Run: headless pygame with SDL's dummy video driver; simulated clock (each Clock.tick advances the game by its frame time, no real sleeping); random seed 0; keys injected as events and as key.get_pressed() state; no mouse input; restart key C tapped at the start of phases 3 and 4.
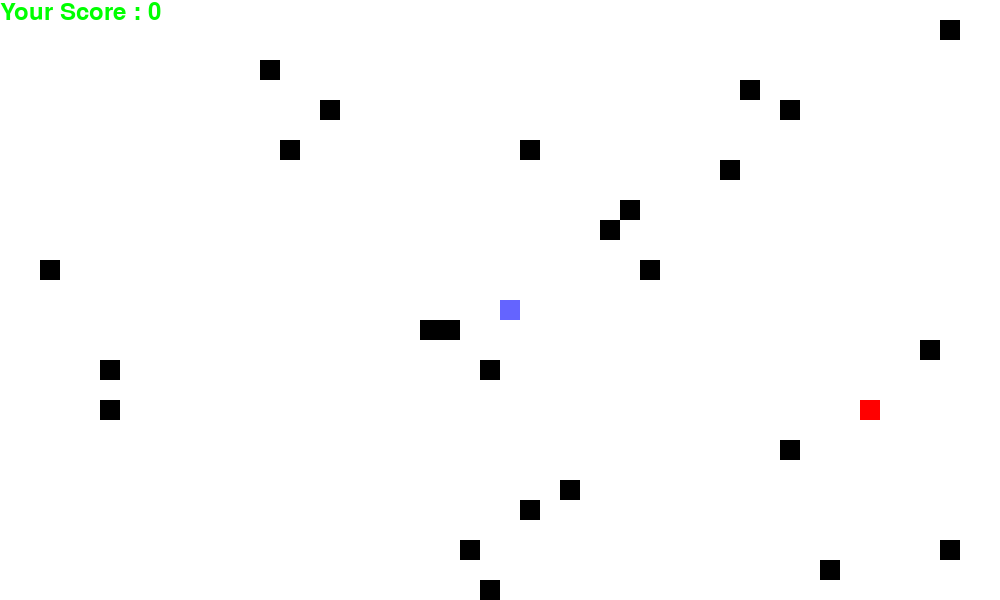
Frame 1 of 4 · flips 1–60 · no input
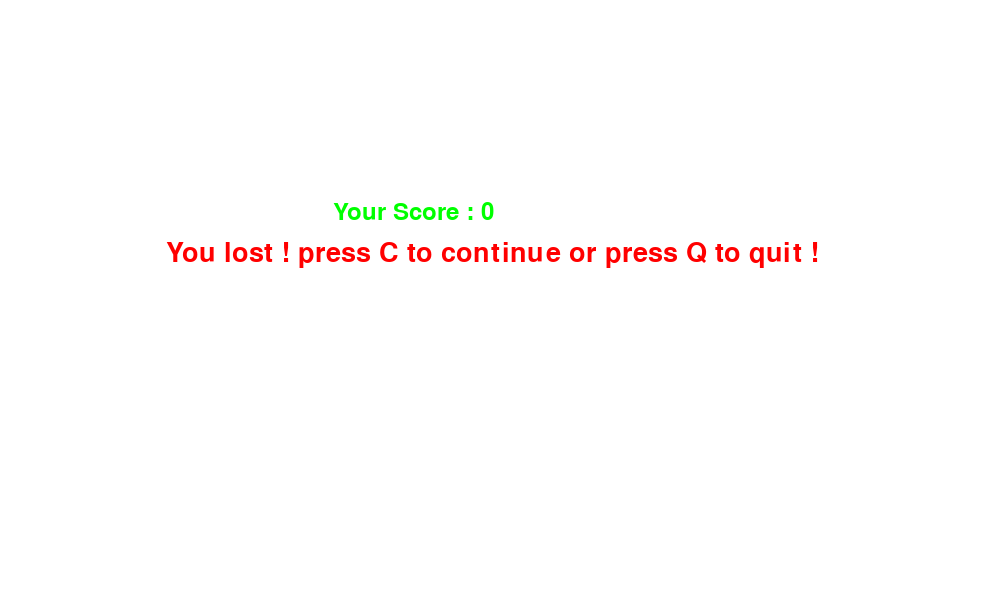
Frame 2 of 4 · flips 61–180 · tapped SPACE, RETURN · held RIGHT (→), D
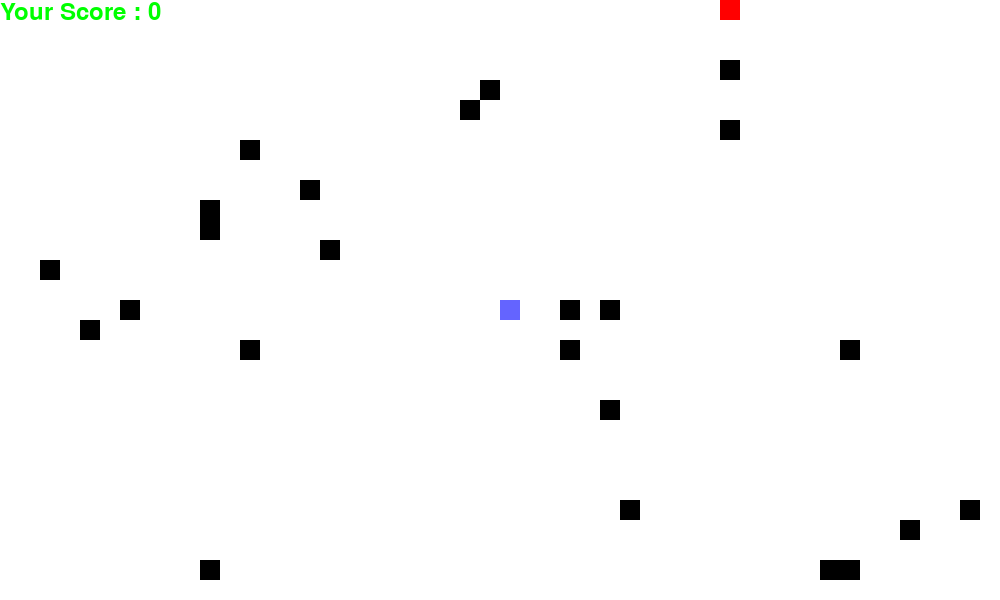
Frame 3 of 4 · flips 181–300 · tapped C · held DOWN (↓), S
Frame 4 of 4 · flips 301–420 · tapped C · held LEFT (←), A, UP (↑), W · screen same as frame 2, image omitted

The pygame program that drew these frames:

import pygame
import time
import random
pygame.init()

dis_width=1000
dis_height=600
dis= pygame.display.set_mode((dis_width,dis_height))
pygame.display.set_caption("Snake game by DinhSang")

game_over=False

green=(0,255,0)
black=(0,0,0)
white=(255,255,255)
blue=(100,100,255)
red=(255,0,0)

snake_block=20
snake_speed=10

clock=pygame.time.Clock()


font_style=pygame.font.SysFont(None,40)
score_font=pygame.font.SysFont(None,35)

def Your_score(score,x,y):
    value=score_font.render("Your Score : " + str(score),True,green)
    dis.blit(value,[x,y])

def our_snake(snake_block,snake_list):
    for x in snake_list:
        pygame.draw.rect(dis,blue,[x[0],x[1],snake_block,snake_block])

def our_snake1(snake_block,snake_list):
    for x in snake_list:
        pygame.draw.rect(dis,black,[x[0],x[1],snake_block,snake_block])

def message(msg,color):
    mesg=font_style.render(msg,True,color)
    dis.blit(mesg,[dis_width/6,dis_height/2.5])

def gameLoop():

    U=0
    L=0
    D=0
    R=0

    game_over=False
    game_close =False

    x1 = dis_width / 2
    y1 = dis_height / 2

    x1_change = 0
    y1_change = 0

    snake_list=[]

    length_of_snake=1

    foodx=round(random.randrange(0,dis_width-snake_block)/20.0)*20.0
    foody=round(random.randrange(0,dis_height-snake_block)/20.0)*20.0

    snake_List_rock=[]

    for i in range(25) :
        snake_rock = []
        x=round(random.randrange(0,dis_width-snake_block)/20.0)*20.0
        y=round(random.randrange(0,dis_height-snake_block)/20.0)*20.0
        #if x==foodx and y==foody : i-=1
        #elif x==dis_width / 2 and y== dis_height / 2 : i-=1
        #else :
        snake_rock.append(x)
        snake_rock.append(y)
            #for j in snake_List_rock[:-1]:
                #if j==snake_rock :
                    #i-=1
                    #break
                #else :
        snake_List_rock.append(snake_rock)
    #our_snake1(snake_block,snake_List_rock)
    while not game_over :
        while game_close :
            dis.fill(white)
            message("You lost ! press C to continue or press Q to quit !",red)
            Your_score(length_of_snake-1,dis_width/3,dis_height/3)
            pygame.display.update()

            for event in pygame.event.get() :
                if event.type==pygame.KEYDOWN:
                    if event.key==pygame.K_q :
                        game_over=True
                        game_close=False
                    if event.key==pygame.K_c:
                        gameLoop()

        for event in pygame.event.get() :
            if event.type==pygame.QUIT:
                game_over=True
            if event.type==pygame.KEYDOWN :
                if event.key==pygame.K_LEFT:
                    if R==1 :
                        x1_change=snake_block
                        y1_change=0
                        U=0
                        D=0
                        R=1
                        L=0
                    else:
                        x1_change=-snake_block
                        y1_change=0
                        L=1
                        U=0
                        D=0
                        R=0
                if event.key==pygame.K_RIGHT:
                    if L==1:
                        x1_change=-snake_block
                        y1_change=0
                        L=1
                        U=0
                        D=0
                        R=0
                    else :
                        x1_change=snake_block
                        y1_change=0
                        R=1
                        L=0
                        D=0
                        U=0
                if event.key==pygame.K_UP:
                    if D==1 :
                        y1_change=snake_block
                        x1_change=0
                        D=1
                        L=0
                        R=0
                        U=0
                    else :
                        y1_change=-snake_block
                        x1_change=0
                        U=1
                        D=0
                        L=0
                        R=0
                if event.key==pygame.K_DOWN:
                    if U==1 :
                        y1_change=-snake_block
                        x1_change=0
                        U=1
                        D=0
                        L=0
                        R=0
                    else :
                        y1_change=snake_block
                        x1_change=0
                        D=1
                        U=0
                        L=0
                        R=0
        if x1<0 or x1>=dis_width or y1<0 or y1>=dis_height:
            game_close=True

        x1+=x1_change
        y1+=y1_change
        dis.fill(white)
        our_snake1(snake_block,snake_List_rock)
        pygame.draw.rect(dis,red,[foodx,foody,snake_block,snake_block])
        pygame.draw.rect(dis,blue,[x1,y1,snake_block,snake_block])

        snake_head=[]
        snake_head.append(x1)
        snake_head.append(y1)
        snake_list.append(snake_head)
        if len(snake_list) > length_of_snake:
            del(snake_list[0])
        for x in snake_List_rock[:-1]:
            if x==snake_head :
                game_close=True
        for x in snake_list[:-1]:
            if x==snake_head :
                game_close=True
        our_snake(snake_block,snake_list)
        Your_score(length_of_snake-1,0,0)

        pygame.display.update()

        if x1==foodx and y1== foody:
            foodx = round(random.randrange(0, dis_width - snake_block) / 20.0) * 20.0
            foody = round(random.randrange(0, dis_height - snake_block) / 20.0) * 20.0
            length_of_snake+=1

        clock.tick(snake_speed)

    pygame.quit()
    quit()

gameLoop()
